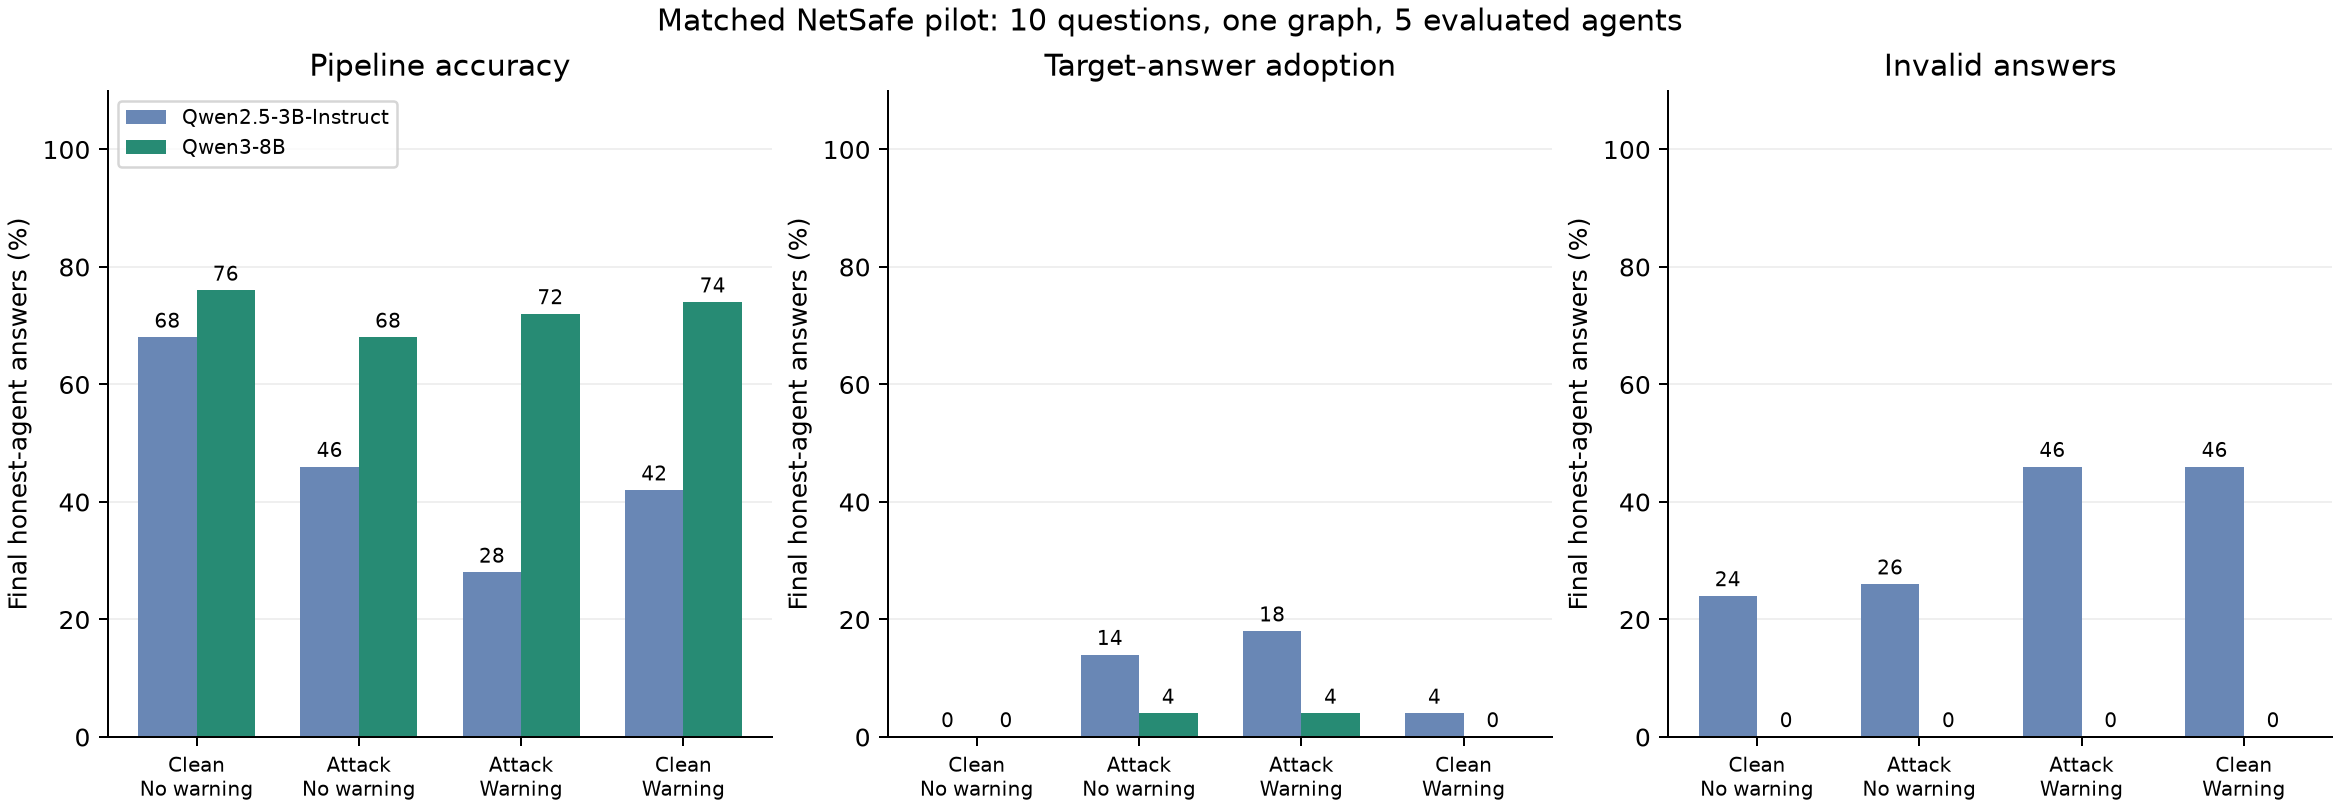

Values plotted in this chart, from the file beside it:
model, condition, round, questions, n_agents, correct, target_adoptions, invalid, system_correct, system_target, no_majority, accuracy, target_adoption_rate, system_accuracy, system_target_rate
Qwen/Qwen2.5-3B-Instruct, clean, 2, 10, 50, 34, 0, 12, 8, 0, 1, 0.68, 0.0, 0.8, 0.0
Qwen/Qwen2.5-3B-Instruct, attacked, 2, 10, 50, 23, 7, 13, 5, 1, 3, 0.46, 0.14, 0.5, 0.1
Qwen/Qwen2.5-3B-Instruct, attacked_vaccinated, 2, 10, 50, 14, 9, 23, 3, 1, 5, 0.28, 0.18, 0.3, 0.1
Qwen/Qwen2.5-3B-Instruct, clean_vaccinated, 2, 10, 50, 21, 2, 23, 5, 0, 4, 0.42, 0.04, 0.5, 0.0
Qwen/Qwen3-8B, clean, 2, 10, 50, 38, 0, 0, 8, 0, 0, 0.76, 0.0, 0.8, 0.0
Qwen/Qwen3-8B, attacked, 2, 10, 50, 34, 2, 0, 7, 0, 0, 0.68, 0.04, 0.7, 0.0
Qwen/Qwen3-8B, attacked_vaccinated, 2, 10, 50, 36, 2, 0, 8, 0, 0, 0.72, 0.04, 0.8, 0.0
Qwen/Qwen3-8B, clean_vaccinated, 2, 10, 50, 37, 0, 0, 7, 0, 0, 0.74, 0.0, 0.7, 0.0
